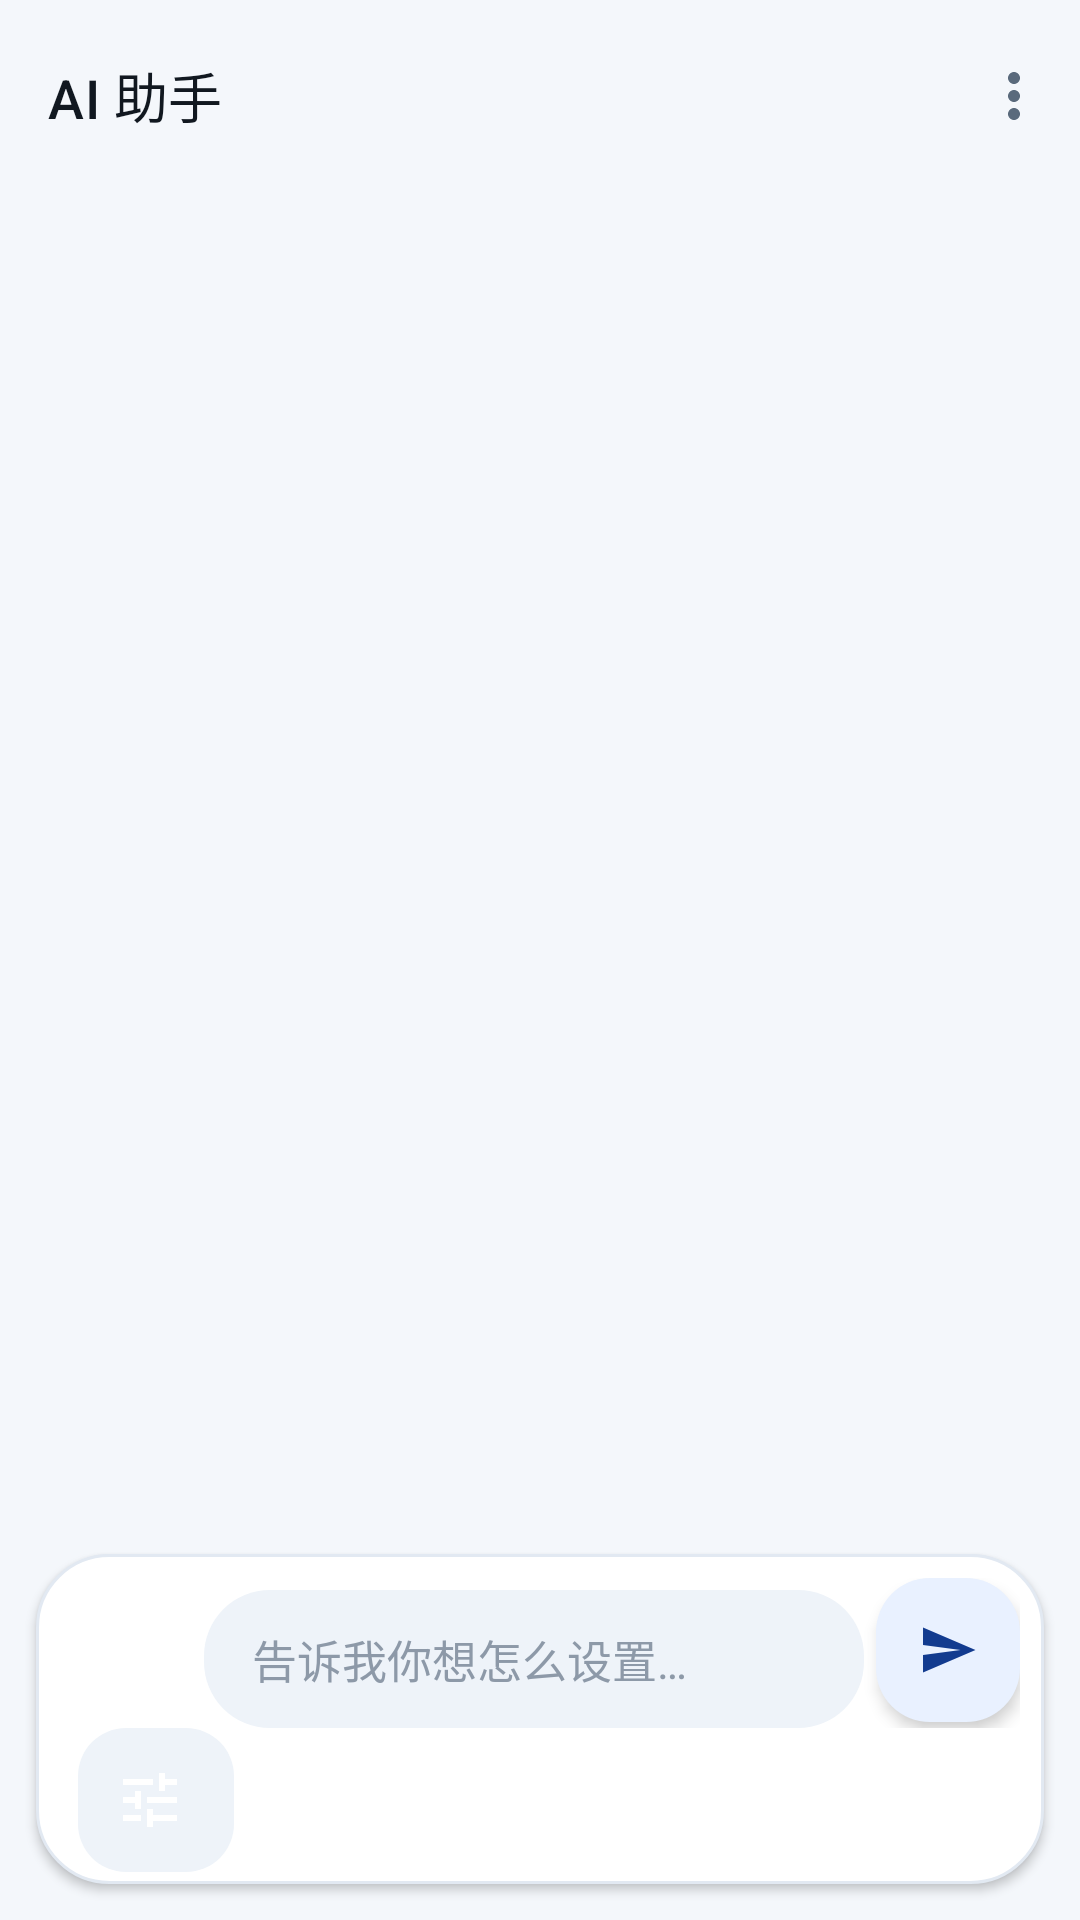

Layout XML and referenced resources for this Android screen:
<!-- AndroidManifest.xml: application theme Theme.MagicWindow -->
<!-- res/layout/activity_ai_chat.xml -->
<?xml version="1.0" encoding="utf-8"?>
<LinearLayout
    xmlns:android="http://schemas.android.com/apk/res/android"
    xmlns:app="http://schemas.android.com/apk/res-auto"
    android:layout_width="match_parent"
    android:layout_height="match_parent"
    android:orientation="vertical"
    android:background="@color/app_bg"
    android:fitsSystemWindows="true">

    <com.google.android.material.appbar.MaterialToolbar
        android:id="@+id/toolbar"
        android:layout_width="match_parent"
        android:layout_height="?attr/actionBarSize"
        android:background="@android:color/transparent"
        app:title="@string/ai_chat_title"
        app:titleTextAppearance="@style/Text.MagicWindow.CardTitle"
        app:navigationIcon="@drawable/ic_back"
        app:menu="@menu/menu_ai_chat" />

    
    <androidx.recyclerview.widget.RecyclerView
        android:id="@+id/recycler"
        android:layout_width="match_parent"
        android:layout_height="0dp"
        android:layout_weight="1"
        android:clipToPadding="false"
        android:paddingHorizontal="@dimen/page_padding"
        android:paddingTop="@dimen/space_2"
        android:paddingBottom="@dimen/space_2" />

    
    <TextView
        android:id="@+id/tvToolStatus"
        android:layout_width="wrap_content"
        android:layout_height="wrap_content"
        android:layout_gravity="center_horizontal"
        android:layout_marginHorizontal="@dimen/page_padding"
        android:layout_marginBottom="@dimen/space_1"
        android:background="@drawable/bg_chip"
        android:ellipsize="end"
        android:maxLines="2"
        android:paddingHorizontal="@dimen/space_3"
        android:paddingVertical="6dp"
        android:textColor="?attr/colorPrimary"
        android:textSize="12sp"
        android:visibility="gone" />

    
    <androidx.recyclerview.widget.RecyclerView
        android:id="@+id/rvAttachments"
        android:layout_width="match_parent"
        android:layout_height="wrap_content"
        android:orientation="horizontal"
        android:paddingHorizontal="@dimen/page_padding"
        android:visibility="gone" />

    
    <LinearLayout
        android:layout_width="match_parent"
        android:layout_height="wrap_content"
        android:layout_marginHorizontal="@dimen/space_3"
        android:layout_marginBottom="@dimen/space_3"
        android:background="@drawable/bg_input_panel"
        android:elevation="2dp"
        android:orientation="vertical"
        android:paddingHorizontal="@dimen/space_2"
        android:paddingTop="@dimen/space_2"
        android:paddingBottom="@dimen/space_1">

        <LinearLayout
            android:layout_width="match_parent"
            android:layout_height="wrap_content"
            android:gravity="bottom|center_horizontal"
            android:orientation="horizontal">

            
            <ImageButton
                android:id="@+id/btnAttach"
                android:layout_width="@dimen/min_touch"
                android:layout_height="@dimen/min_touch"
                android:background="?attr/selectableItemBackgroundBorderless"
                android:contentDescription="@string/ai_attach"
                android:scaleType="centerInside"
                android:src="@drawable/ic_add"
                app:tint="?attr/colorOnSurfaceVariant" />

            
            <com.google.android.material.textfield.TextInputEditText
                android:id="@+id/etInput"
                android:layout_width="0dp"
                android:layout_height="wrap_content"
                android:layout_weight="1"
                android:background="@drawable/bg_input"
                android:hint="@string/ai_input_hint"
                android:inputType="textMultiLine"
                android:maxLines="6"
                android:minLines="1"
                android:paddingHorizontal="@dimen/space_4"
                android:paddingTop="12dp"
                android:paddingBottom="12dp"
                android:textSize="15sp" />

            
            <com.google.android.material.floatingactionbutton.FloatingActionButton
                android:id="@+id/fabSend"
                android:layout_width="wrap_content"
                android:layout_height="wrap_content"
                android:layout_marginStart="@dimen/space_1"
                android:layout_marginBottom="2dp"
                android:contentDescription="@string/ai_send"
                android:src="@drawable/ic_send"
                app:fabCustomSize="@dimen/min_touch"
                app:fabSize="mini"
                app:maxImageSize="20dp" />
        </LinearLayout>

        
        <TextView
            android:id="@+id/btnModelSwitch"
            android:layout_width="wrap_content"
            android:layout_height="@dimen/min_touch"
            android:layout_marginStart="6dp"
            android:background="@drawable/bg_chip"
            android:contentDescription="@string/ai_model_switch"
            android:drawablePadding="@dimen/space_1"
            app:drawableStartCompat="@drawable/ic_tune"
            android:gravity="center"
            android:maxWidth="240dp"
            android:paddingHorizontal="@dimen/space_3"
            android:singleLine="true"
            android:textColor="?attr/colorPrimary"
            android:textSize="12sp" />
    </LinearLayout>

</LinearLayout>
<!-- resources referenced by this layout -->
<resources>
  <color name="app_bg">#F4F7FB</color>
  <dimen name="min_touch">48dp</dimen>
  <dimen name="page_padding">20dp</dimen>
  <dimen name="space_1">4dp</dimen>
  <dimen name="space_2">8dp</dimen>
  <dimen name="space_3">12dp</dimen>
  <dimen name="space_4">16dp</dimen>
  <!-- drawable bg_input (drawable) -->
  <?xml version="1.0" encoding="utf-8"?>
  <shape xmlns:android="http://schemas.android.com/apk/res/android"
      android:shape="rectangle">
      <solid android:color="@color/card_bg_high" />
      <corners android:radius="22dp" />
  </shape>
  <string name="ai_attach">添加附件</string>
  <string name="ai_chat_title">AI 助手</string>
  <string name="ai_input_hint">告诉我你想怎么设置…</string>
  <string name="ai_model_switch">切换模型</string>
  <string name="ai_send">发送</string>
  <color name="card_bg_high">#EEF3F9</color>
  <color name="card_bg">#FFFFFF</color>
  <color name="stroke">#E2E9F2</color>
  <dimen name="radius_large">24dp</dimen>
  <color name="text_primary">#111820</color>
  <color name="brand_primary">#2F6BFF</color>
  <color name="brand_on_primary">#FFFFFF</color>
  <color name="brand_primary_container">#E9F1FF</color>
  <color name="brand_on_primary_container">#123B8F</color>
  <color name="brand_secondary">#0E9C87</color>
  <color name="brand_on_secondary">#FFFFFF</color>
  <color name="brand_secondary_container">#DDF5F1</color>
  <color name="brand_on_secondary_container">#06453C</color>
  <color name="text_secondary">#5A6A7C</color>
  <color name="divider">#E6ECF4</color>
  <color name="conflict_error">#D33A2C</color>
  <color name="ripple">#1F2F6BFF</color>
  <color name="text_tertiary">#8D99A8</color>
  <style name="ShapeAppearance.MagicWindow.Small" parent="">
          <item name="cornerFamily">rounded</item>
          <item name="cornerSize">@dimen/radius_small</item>
      </style>
  <style name="ShapeAppearance.MagicWindow.Medium" parent="">
          <item name="cornerFamily">rounded</item>
          <item name="cornerSize">@dimen/radius_medium</item>
      </style>
  <style name="ShapeAppearance.MagicWindow.Large" parent="">
          <item name="cornerFamily">rounded</item>
          <item name="cornerSize">@dimen/radius_large</item>
      </style>
  <style name="Widget.MagicWindow.Fab" parent="Widget.Material3.FloatingActionButton.Primary">
          <item name="shapeAppearanceOverlay">@style/ShapeAppearance.MagicWindow.Fab</item>
          <item name="elevation">3dp</item>
      </style>
  <style name="Widget.MagicWindow.ChipGroup" parent="Widget.Material3.ChipGroup">
          <item name="chipSpacingHorizontal">8dp</item>
          <item name="chipSpacingVertical">8dp</item>
      </style>
  <style name="ThemeOverlay.MagicWindow.BottomSheet" parent="ThemeOverlay.Material3.BottomSheetDialog">
          <item name="bottomSheetStyle">@style/Widget.MagicWindow.BottomSheet</item>
      </style>
  <style name="ThemeOverlay.MagicWindow.Dialog" parent="ThemeOverlay.Material3.MaterialAlertDialog">
          <item name="android:windowAnimationStyle">@style/Animation.MagicWindow.Dialog</item>
      </style>
  <dimen name="radius_small">12dp</dimen>
  <dimen name="radius_medium">16dp</dimen>
  <style name="ShapeAppearance.MagicWindow.Fab" parent="">
          <item name="cornerFamily">rounded</item>
          <item name="cornerSize">18dp</item>
      </style>
  <color name="text_input_stroke">#C9D4E3</color>
  <style name="Widget.MagicWindow.BottomSheet" parent="Widget.Material3.BottomSheet.Modal">
          <item name="shapeAppearanceOverlay">@style/ShapeAppearance.MagicWindow.BottomSheet</item>
          <item name="backgroundTint">@color/card_bg</item>
      </style>
  <dimen name="card_radius">@dimen/radius_large</dimen>
  <dimen name="card_padding">@dimen/space_5</dimen>
  <style name="Animation.MagicWindow.Dialog" parent="@android:style/Animation.Dialog">
          <item name="android:windowEnterAnimation">@anim/dialog_enter</item>
          <item name="android:windowExitAnimation">@anim/dialog_exit</item>
      </style>
  <dimen name="space_5">20dp</dimen>
</resources>
